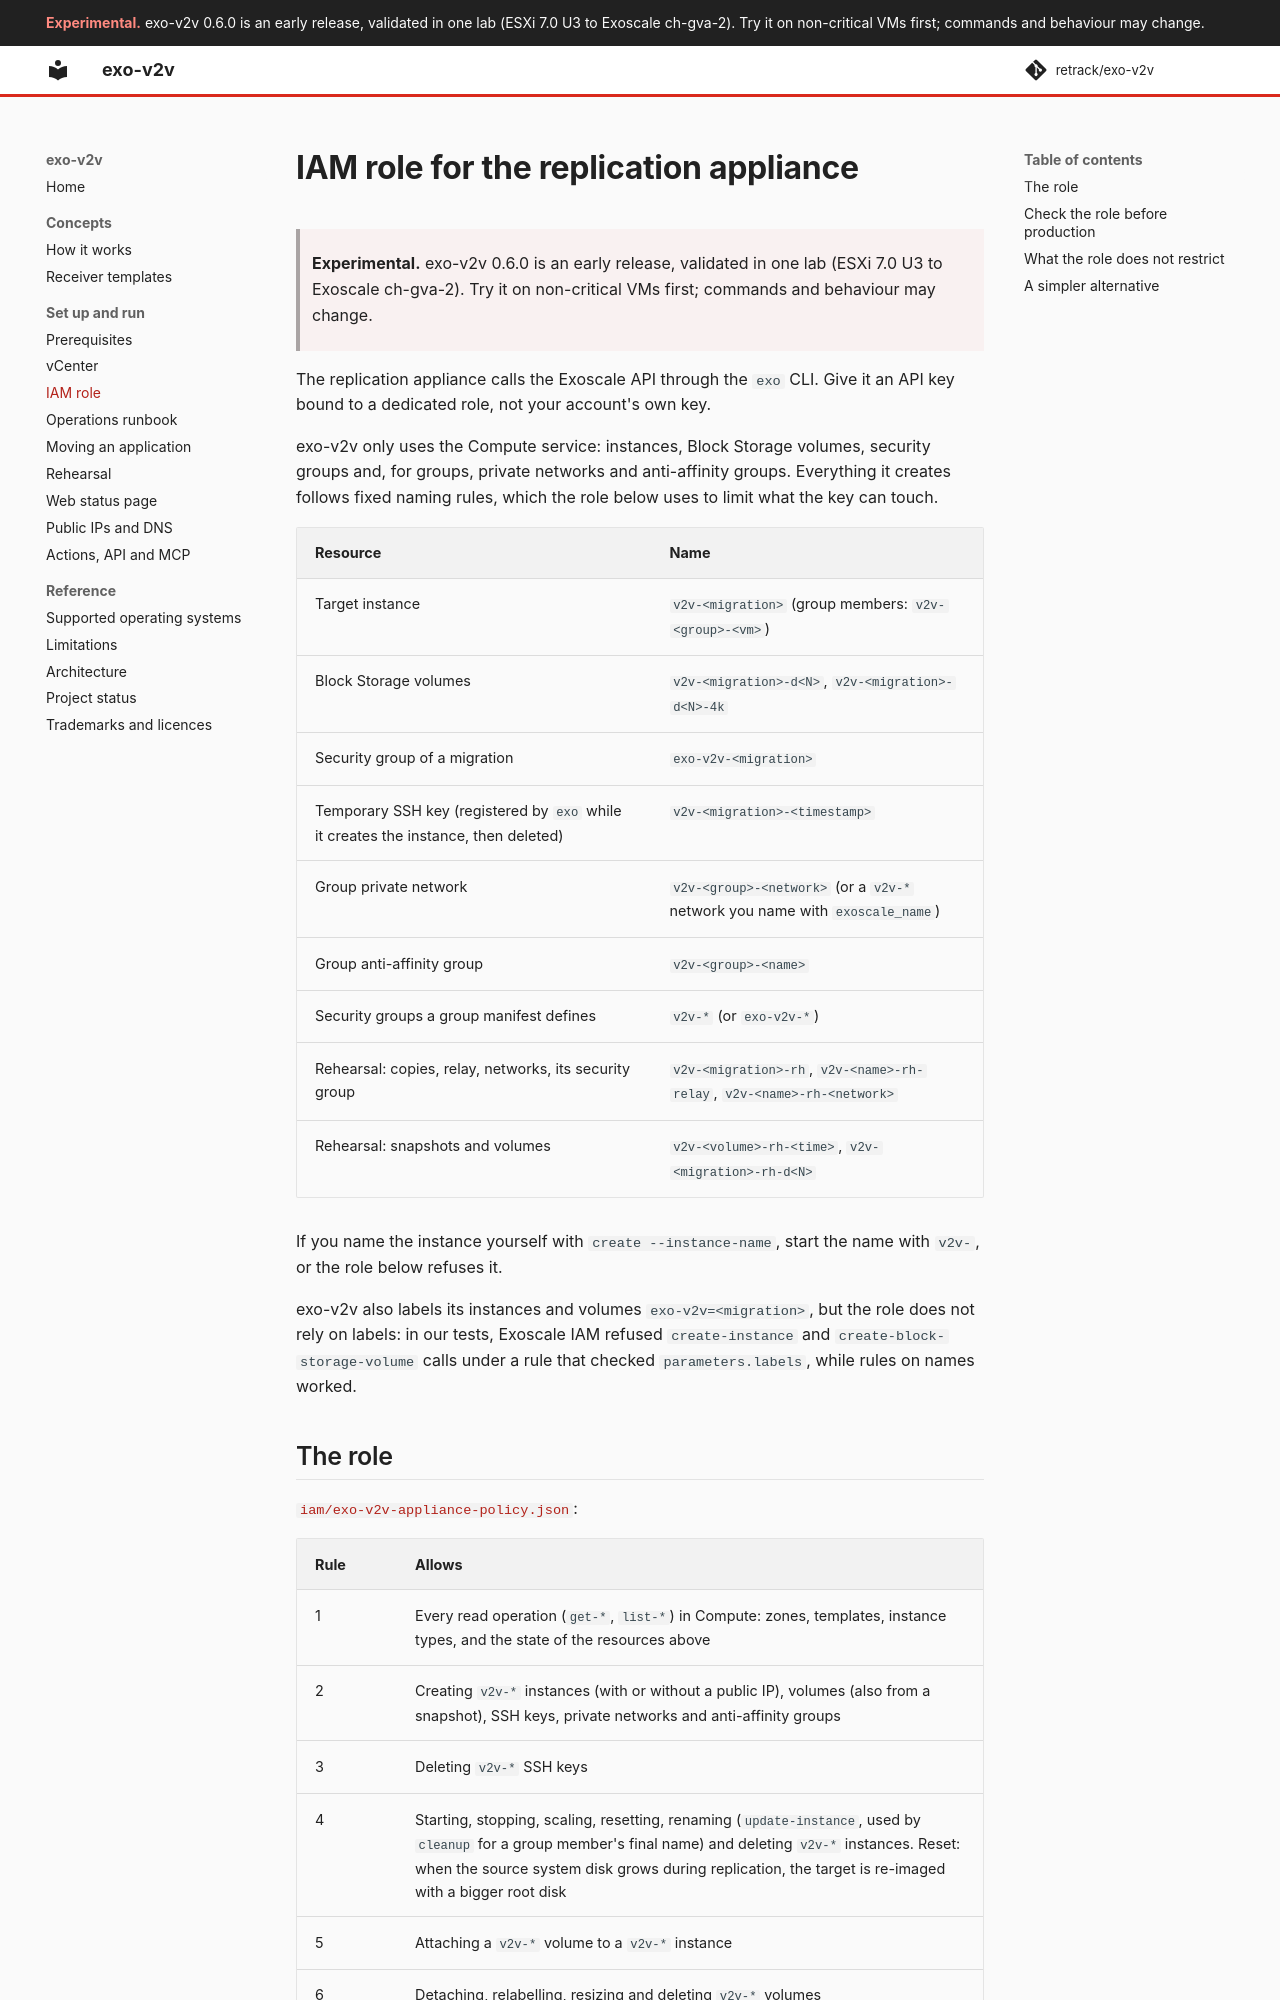

repository: retrack/exo-v2v · page: iam/index.html · generator: mkdocs

# IAM role for the replication appliance

> **Experimental.** exo-v2v 0.6.0 is an early release, validated in one lab (ESXi 7.0 U3 to Exoscale ch-gva-2). Try it on non-critical VMs first; commands and behaviour may change.

The replication appliance calls the Exoscale API through the `exo` CLI. Give it
an API key bound to a dedicated role, not your account's own key.

exo-v2v only uses the Compute service: instances, Block Storage volumes,
security groups and, for groups, private networks and anti-affinity groups.
Everything it creates follows fixed naming rules, which the role below uses to
limit what the key can touch.

| Resource | Name |
|---|---|
| Target instance | `v2v-<migration>` (group members: `v2v-<group>-<vm>`) |
| Block Storage volumes | `v2v-<migration>-d<N>`, `v2v-<migration>-d<N>-4k` |
| Security group of a migration | `exo-v2v-<migration>` |
| Temporary SSH key (registered by `exo` while it creates the instance, then deleted) | `v2v-<migration>-<timestamp>` |
| Group private network | `v2v-<group>-<network>` (or a `v2v-*` network you name with `exoscale_name`) |
| Group anti-affinity group | `v2v-<group>-<name>` |
| Security groups a group manifest defines | `v2v-*` (or `exo-v2v-*`) |
| Rehearsal: copies, relay, networks, its security group | `v2v-<migration>-rh`, `v2v-<name>-rh-relay`, `v2v-<name>-rh-<network>` |
| Rehearsal: snapshots and volumes | `v2v-<volume>-rh-<time>`, `v2v-<migration>-rh-d<N>` |

If you name the instance yourself with `create --instance-name`, start the name
with `v2v-`, or the role below refuses it.

exo-v2v also labels its instances and volumes `exo-v2v=<migration>`, but the
role does not rely on labels: in our tests, Exoscale IAM refused
`create-instance` and `create-block-storage-volume` calls under a rule that
checked `parameters.labels`, while rules on names worked.
